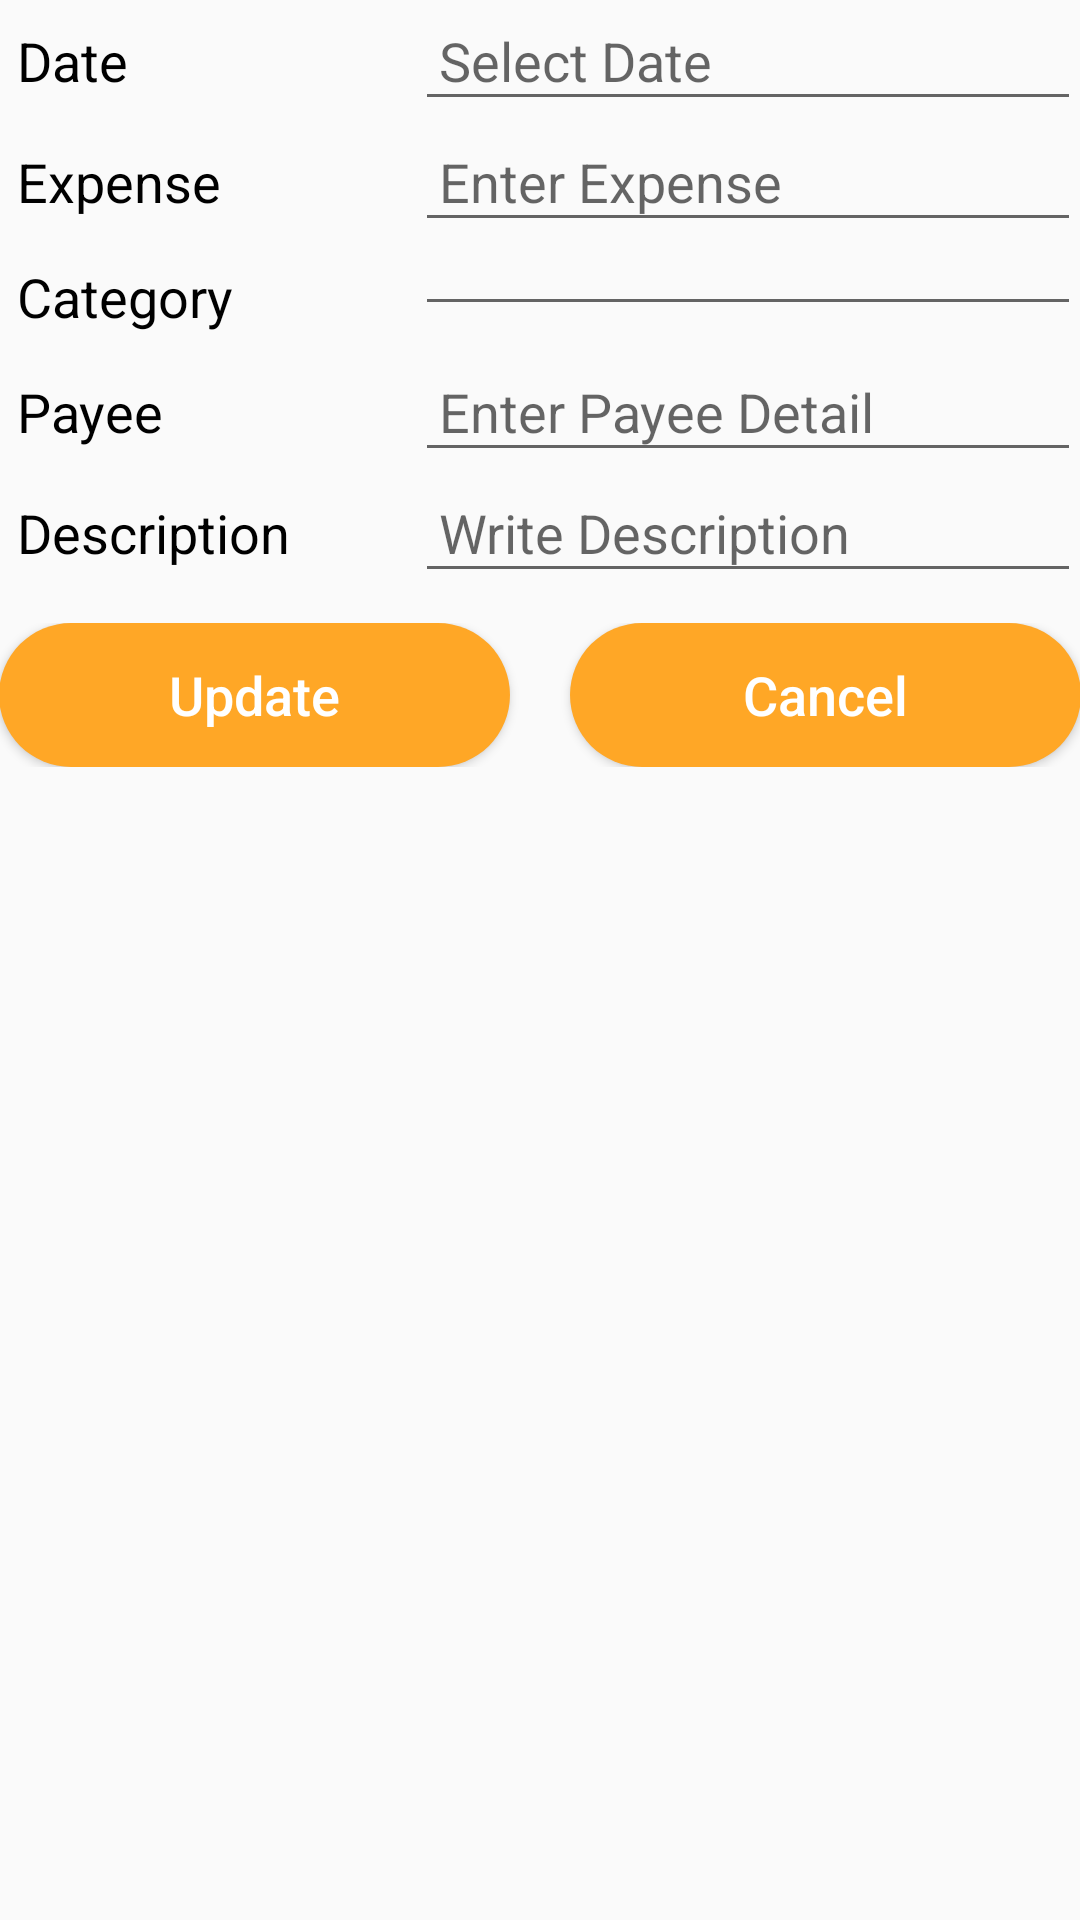

Reconstruct the res/layout file that produces this screen, plus the resources it refers to.
<!-- AndroidManifest.xml: application theme AppTheme -->
<!-- res/layout/activity_edit_expense.xml -->
<RelativeLayout xmlns:android="http://schemas.android.com/apk/res/android"
    xmlns:tools="http://schemas.android.com/tools" android:layout_width="match_parent"
    android:layout_height="match_parent" android:paddingLeft="@dimen/activity_horizontal_margin"
    android:paddingRight="@dimen/activity_horizontal_margin"
    android:paddingTop="@dimen/activity_vertical_margin"
    android:paddingBottom="@dimen/activity_vertical_margin"
    tools:context="com.expensescalculator.Design.EditExpenseActivity">


    <ScrollView
        android:layout_width="match_parent"
        android:layout_height="match_parent">

        <LinearLayout
            android:layout_width="match_parent"
            android:layout_height="match_parent"
            android:orientation="vertical">

            <LinearLayout
                android:layout_width="match_parent"
                android:layout_height="wrap_content"
                android:orientation="horizontal">

                <TextView
                    android:id="@+id/editexpense_tv_Date"
                    style="@style/incexp_title"
                    android:text="Date" />

                <EditText
                    android:id="@+id/editexpense_ed_date"
                    android:hint="Select Date"
                    android:inputType="none"
                    android:editable="false"
                    style="@style/incexp_value"/>

            </LinearLayout>

            <LinearLayout
                android:layout_width="match_parent"
                android:layout_height="wrap_content"
                android:orientation="horizontal">

                <TextView
                    android:id="@+id/editexpense_tv_expense"
                    style="@style/incexp_title"
                    android:text="Expense" />

                <EditText
                    android:id="@+id/editexpense_ed_expense"
                    android:hint="Enter Expense"
                    android:inputType="numberDecimal"
                    style="@style/incexp_value"/>

            </LinearLayout>


            <LinearLayout
                android:layout_width="match_parent"
                android:layout_height="wrap_content"
                android:orientation="horizontal">

                <TextView
                    android:id="@+id/editexpense_tv_Category"
                    style="@style/incexp_title"
                    android:text="Category" />

                <Spinner
                    android:id="@+id/editexpense_sp_Category"
                    style="@style/incexp_value">

                </Spinner>



            </LinearLayout>

            <LinearLayout
                android:layout_width="match_parent"
                android:layout_height="wrap_content"
                android:orientation="horizontal">

                <TextView
                    android:id="@+id/editexpense_tv_Payee"
                    style="@style/incexp_title"
                    android:text="Payee" />

                <EditText
                    android:id="@+id/editexpense_ed_payee"
                    android:hint="Enter Payee Detail"
                    android:inputType="text"
                    style="@style/incexp_value"/>

            </LinearLayout>

            <LinearLayout
                android:layout_width="match_parent"
                android:layout_height="wrap_content"
                android:orientation="horizontal">

                <TextView
                    android:id="@+id/editexpense_tv_discription"
                    style="@style/incexp_title"
                    android:text="Description"
                    android:inputType="text"/>

                <EditText
                    android:id="@+id/editexpense_ed_discription"
                    android:hint="Write Description"
                    style="@style/incexp_value"/>

            </LinearLayout>

            <LinearLayout
                android:layout_width="match_parent"
                android:layout_height="wrap_content"
                android:orientation="horizontal"
                android:layout_marginTop="30px">

                <Button
                    android:id="@+id/editexpense_btn_add"
                    style="@style/incexp_button"
                    android:textAllCaps="false"
                    android:layout_marginRight="10dp"
                    android:background="@drawable/incexp_screen_button"
                    android:text="Update" />

                <Button
                    android:id="@+id/editexpense_btn_cancel"
                    android:layout_marginLeft="10dp"
                    style="@style/incexp_button"
                    android:background="@drawable/incexp_screen_button"
                    android:text="Cancel"
                    android:textAllCaps="false"/>
            </LinearLayout>

        </LinearLayout>

    </ScrollView>

</RelativeLayout>
<!-- resources referenced by this layout -->
<resources>
  <!-- drawable incexp_screen_button (drawable) -->
  <?xml version="1.0" encoding="utf-8"?>
  <selector xmlns:android="http://schemas.android.com/apk/res/android">
  
      <item >
          <shape android:shape="rectangle"  >
              <corners android:radius="30dip" />
              <solid android:color="@color/colorPrimary"></solid>
          </shape>
      </item>
  
  </selector>
  <style name="incexp_button">
          <item name="android:layout_width">wrap_content</item>
          <item name="android:layout_height">wrap_content</item>
          <item name="android:layout_weight">1</item>
          <item name="android:textSize">18sp</item>
          <item name="android:textColor">@color/md_white_1000</item>
  
      </style>
  <style name="incexp_title" parent="android:Widget.TextView">
          <item name="android:layout_width">0dp</item>
          <item name="android:layout_height">wrap_content</item>
          <item name="android:layout_weight">1.25</item>
          <item name="android:textAppearance">?android:textAppearanceMedium</item>
          <item name="android:textColor">@color/md_black_1000</item>
          <item name="android:padding">6dp</item>
      </style>
  <style name="incexp_value" parent="android:Widget.EditText">
          <item name="android:layout_width">0dp</item>
          <item name="android:layout_height">wrap_content</item>
          <item name="android:layout_weight">2</item>
          <item name="android:textAppearance">?android:textAppearanceMedium</item>
          <item name="android:padding">8dp</item>
      </style>
  <style name="AppTheme" parent="Theme.AppCompat.Light.DarkActionBar">
          
          <item name="colorPrimary">@color/colorPrimary</item>
          <item name="colorPrimaryDark">@color/colorPrimaryDark</item>
          <item name="colorAccent">@color/colorAccent</item>
      </style>
  <color name="colorPrimary">#FFA726</color>
  <color name="md_white_1000">#ffffff</color>
  <color name="md_black_1000">#000000</color>
  <color name="colorPrimaryDark">#FF9800</color>
  <color name="colorAccent">#EF6C00</color>
</resources>
